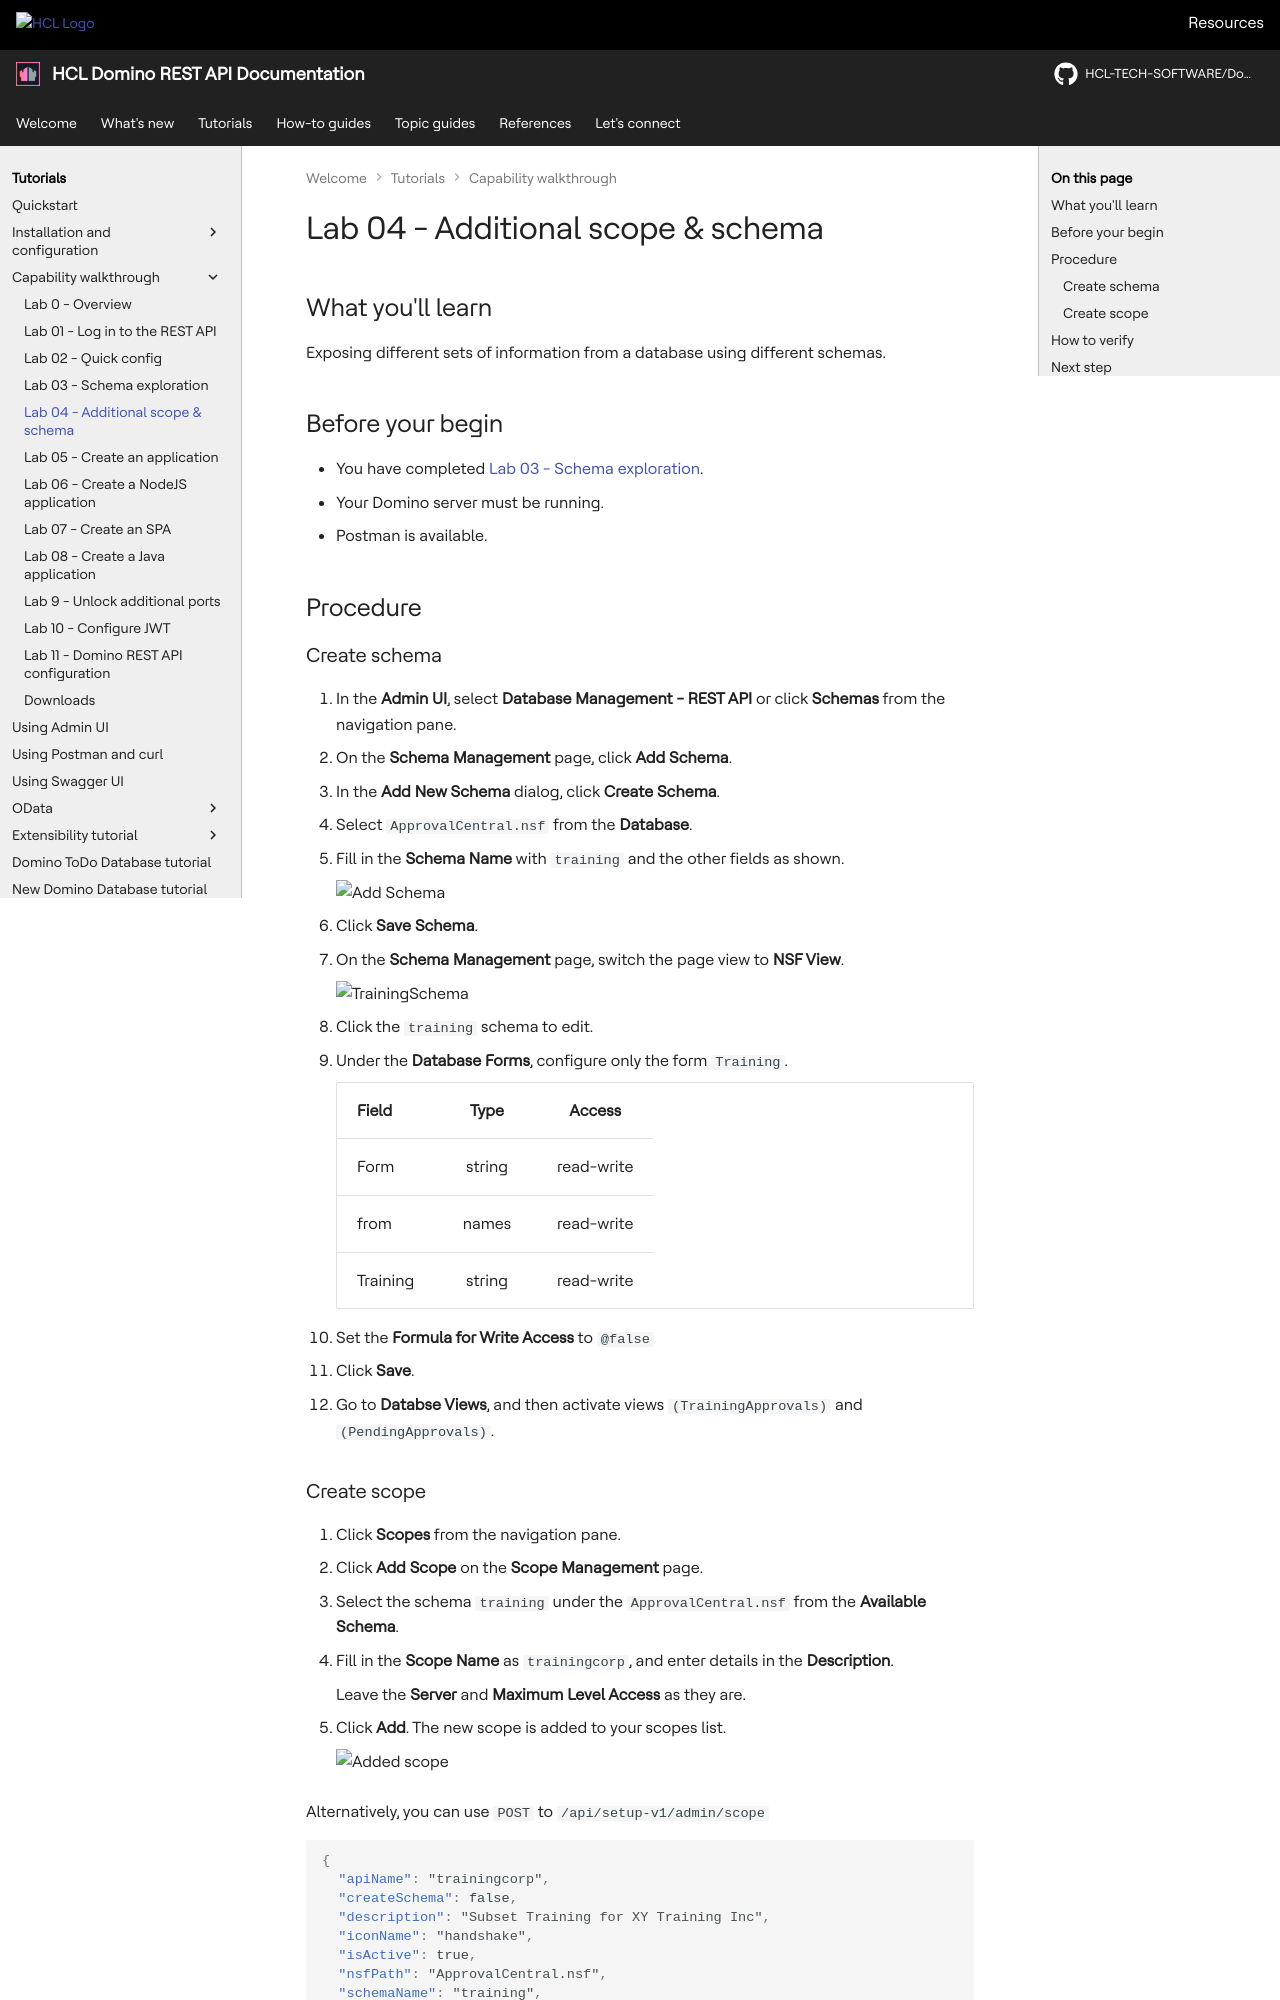

repository: HCL-TECH-SOFTWARE/Domino-rest-api · page: tutorial/walkthrough/lab-04.html · generator: mkdocs

# Lab 04 - Additional scope & schema

## What you'll learn

Exposing different sets of information from a database using different schemas.

## Before your begin

- You have completed [Lab 03 - Schema exploration](lab-03.md).
- Your Domino server must be running.
- Postman is available.

## Procedure

### Create schema

1. In the **Admin UI**, select **Database Management - REST API** or click **Schemas** from the navigation pane.
2. On the **Schema Management** page, click **Add Schema**.
3. In the **Add New Schema** dialog, click **Create Schema**.
4. Select `ApprovalCentral.nsf` from the **Database**.
5. Fill in the **Schema Name** with `training` and the other fields as shown.

    ![Add Schema](img/AddSchema.png){: style="height:80%;width:80%"}

6. Click **Save Schema**.
7. On the **Schema Management** page, switch the page view to **NSF View**.

    <!--![NSF View](img/nsfView.png){: style="height:40%;width:40%"}-->

    ![TrainingSchema](img/TrainingSchema.png){: style="height:80%;width:80%"}

8. Click the `training` schema to edit.
9. Under the **Database Forms**, configure only the form `Training`.

    | Field    |  Type  |   Access   |
    | -------- | :----: | :--------: |
    | Form     | string | read-write |
    | from     | names  | read-write |
    | Training | string | read-write |

10. Set the **Formula for Write Access** to `@false`
11. Click **Save**.
12. Go to **Databse Views**, and then activate views `(TrainingApprovals)` and `(PendingApprovals)`.

### Create scope

1. Click **Scopes** from the navigation pane.
2. Click **Add Scope** on the **Scope Management** page.
3. Select the schema `training` under the `ApprovalCentral.nsf` from the **Available Schema**.
4. Fill in the **Scope Name** as `trainingcorp`, and enter details in the **Description**.
  
    Leave the **Server** and **Maximum Level Access** as they are.

5. Click **Add**. The new scope is added to your scopes list.

    ![Added scope](img/AddScope.png){: style="height:70%;width:70%"}

Alternatively, you can use `POST` to `/api/setup-v1/admin/scope`

```json
{
  "apiName": "trainingcorp",
  "createSchema": false,
  "description": "Subset Training for XY Training Inc",
  "iconName": "handshake",
  "isActive": true,
  "nsfPath": "ApprovalCentral.nsf",
  "schemaName": "training",
  "server": "*"
}
```

## How to verify

- Retrieve the list of schemas for `ApprovalCentral.nsf`.
- Retrieve the list of scopes.
- Check the **Admin UI**.
- Login with limit to scope `trainingcorp` and look at data in Postman.

## Next step

Proceed to [Lab 05 - Create an application](lab-05.md).

<!--
Rationale: An external training provider shall get access to Name and Course, but neither cost nor approval flows.

## Duration 10 min

## What you will learn:

A database can expose different sets of information based on different schema.

## Prerequisites

- Lab 03 completed
- Domino running
- Postman available

## Steps for schema and scope exploration

### Create schema

1. In the Admin UI, select "Database Management - REST API"
2. Click **Schemas** from the navigation pane.
3. On the **Schema Management**, click **Add Schema**".
4. Select `ApprovalCentral.nsf` from the **Available Databases**.
5. Fill in Schema Name: `training`

    ![Add Schema](img/AddSchema.png)

6. Switch to the "NSF View"

    ![NSF View](img/nsfView.png)

    ![TrainingSchema](img/TrainingSchema.png)

7. Click to edit the `training` schema.
8. Under the **Database Forms**, configure only  the form `Training`.

    | Field    |  Type  |   Access   |
    | -------- | :----: | :--------: |
    | Form     | string | read-write |
    | from     | names  | read-write |
    | Training | string | read-write |

    Set formula for write access to `@false`

    !!! warning "Important" 
        Don't forget to save.

9. On the **Databse Views**, the view `(TrainingApprovals)`, and `PendingApprovals` must set to `active`.
